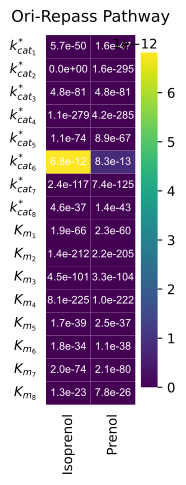

The file beside this chart, header and first rows:
5.660287622640231e-50, 1.5965447442653864e-47
0.0, 1.6061721845161483e-295
4.754528317482626e-81, 4.78742266239083e-81
1.0714017266921656e-279, 4.219235145612257e-285
1.1187465607553792e-74, 8.863299860700349e-67
6.818623455410157e-12, 8.289025673660618e-13
2.4236674830400986e-117, 7.37778745194526e-125
4.634163314613906e-37, 1.3694187444422897e-43
1.877413854460656e-66, 2.2986652371135085e-60
1.416697617262475e-212, 2.207527479404845e-205
4.4587559176659357e-101, 3.3343136217977586e-104
8.129469014756023e-225, 1.0376498860213693e-222
1.6956858942313604e-39, 2.456799630989119e-37
1.8184412865338245e-34, 1.1473800210196825e-38
1.967845579365881e-74, 2.0881370779509346e-80
1.2501844840288238e-23, 7.816621406425976e-26
